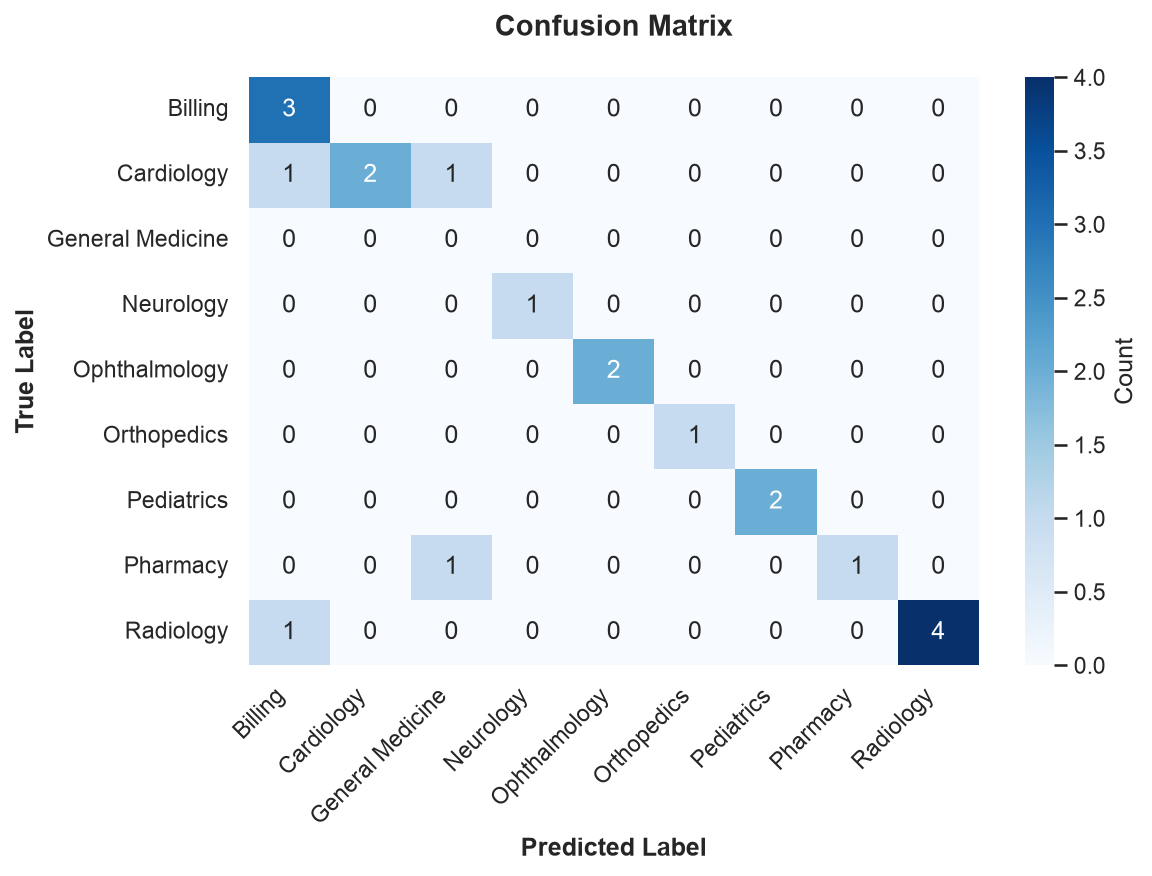

The data file committed next to this chart (first rows):
, pred:Billing, pred:Cardiology, pred:General Medicine, pred:Neurology, pred:Ophthalmology, pred:Orthopedics, pred:Pediatrics, pred:Pharmacy, pred:Radiology
true:Billing, 3, 0, 0, 0, 0, 0, 0, 0, 0
true:Cardiology, 1, 2, 1, 0, 0, 0, 0, 0, 0
true:General Medicine, 0, 0, 0, 0, 0, 0, 0, 0, 0
true:Neurology, 0, 0, 0, 1, 0, 0, 0, 0, 0
true:Ophthalmology, 0, 0, 0, 0, 2, 0, 0, 0, 0
true:Orthopedics, 0, 0, 0, 0, 0, 1, 0, 0, 0
true:Pediatrics, 0, 0, 0, 0, 0, 0, 2, 0, 0
true:Pharmacy, 0, 0, 1, 0, 0, 0, 0, 1, 0
true:Radiology, 1, 0, 0, 0, 0, 0, 0, 0, 4
